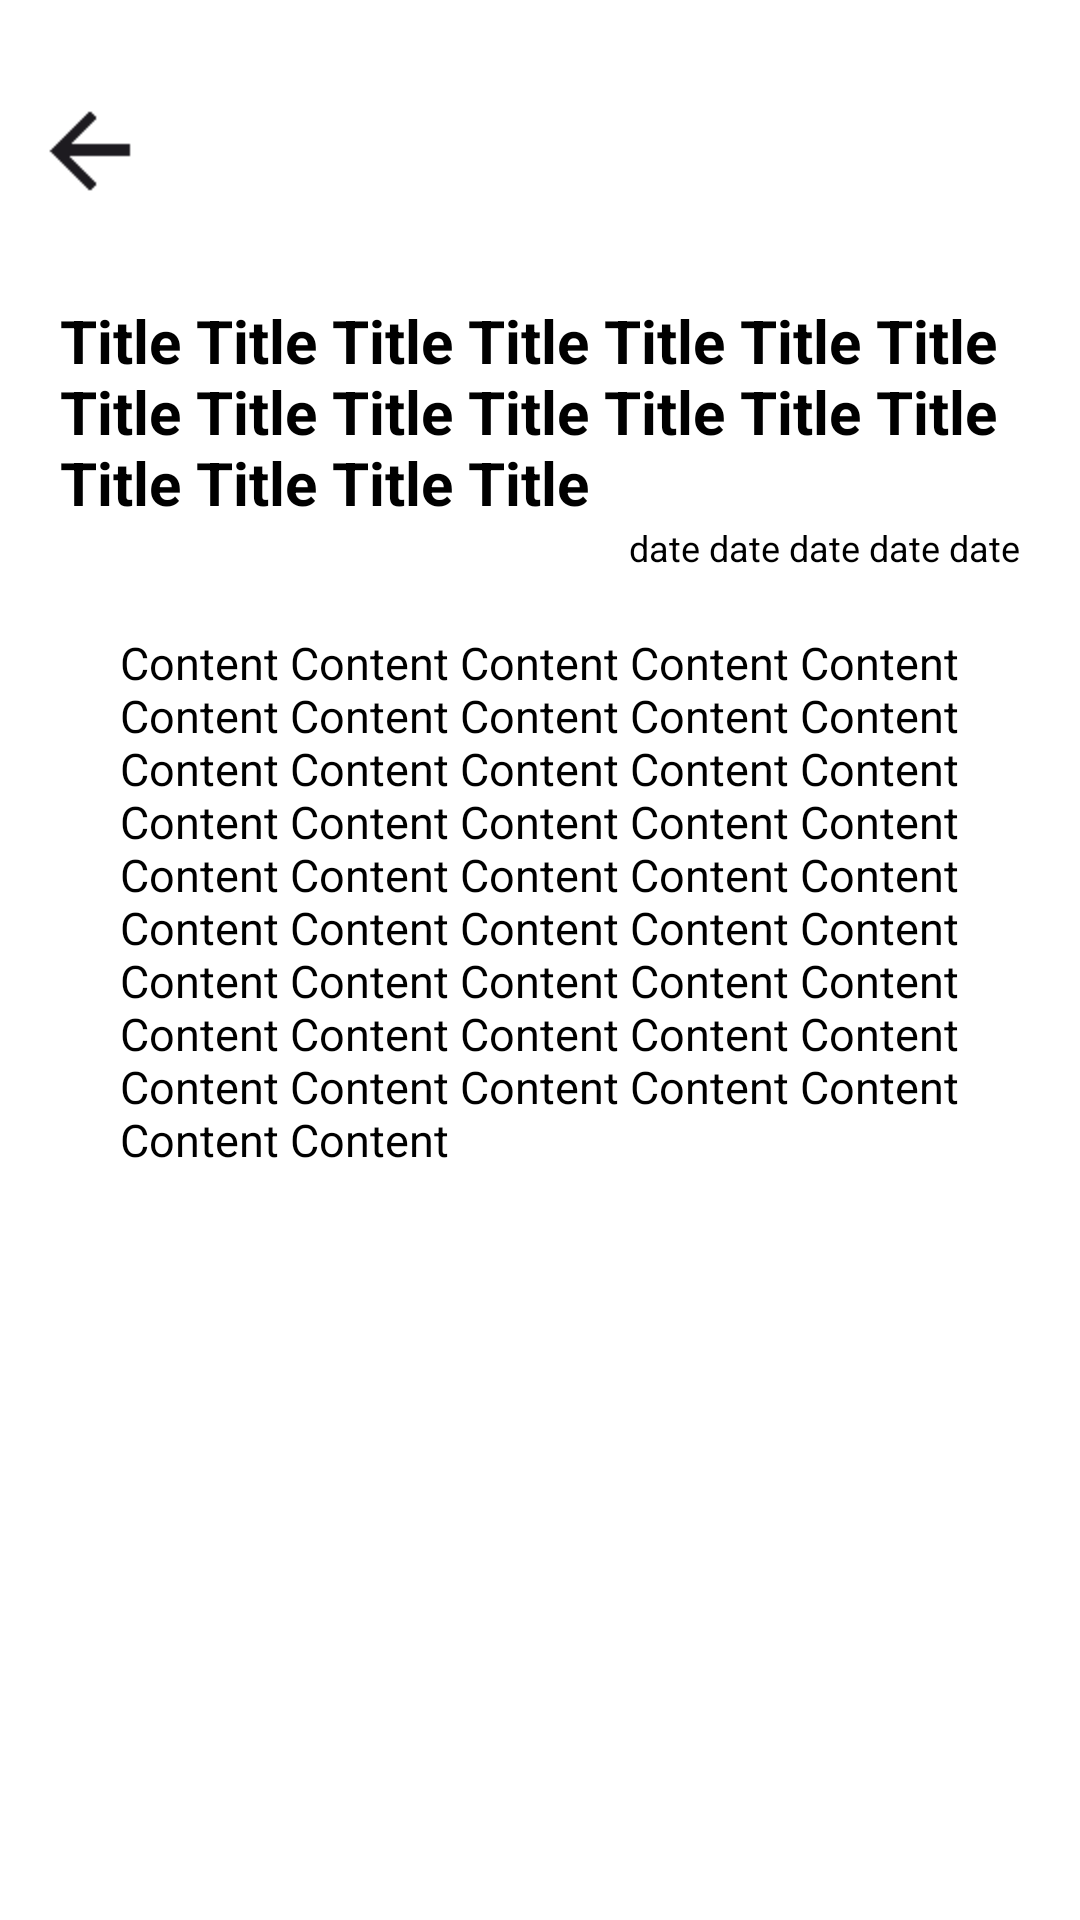

This screen was rendered from an Android layout file. Write that file and the resources it references.
<!-- AndroidManifest.xml: application theme Base.Theme.MyApplication -->
<!-- res/layout/activity_detail_news.xml -->
<?xml version="1.0" encoding="utf-8"?>
<androidx.constraintlayout.widget.ConstraintLayout xmlns:android="http://schemas.android.com/apk/res/android"
    android:layout_width="match_parent"
    android:layout_height="match_parent"
    xmlns:app="http://schemas.android.com/apk/res-auto">

    <TextView
        android:layout_width="match_parent"
        android:layout_height="match_parent"
        android:layout_marginBottom="650dp"
        android:background="#E3EDF7">
    </TextView>

    <ImageButton
        android:layout_width="40dp"
        android:layout_height="40dp"
        android:layout_marginTop="30dp"
        android:layout_marginStart="10dp"
        android:scaleType="fitXY"
        android:src="@drawable/arrow_left"
        android:background="@android:color/transparent"
        app:layout_constraintTop_toTopOf="parent"
        app:layout_constraintStart_toStartOf="parent"
        android:id="@+id/BackBtn"/>

    <ScrollView
        android:layout_width="match_parent"
        android:layout_height="0dp"
        android:layout_marginTop="100dp"
        android:layout_marginRight="20dp"
        android:layout_marginLeft="20dp"
        app:layout_constraintTop_toTopOf="parent"
        app:layout_constraintBottom_toBottomOf="parent"
        app:layout_constraintVertical_weight="1"
        android:clipToPadding="false"
        android:paddingBottom="20dp">

        <LinearLayout
            android:layout_width="match_parent"
            android:layout_height="wrap_content"
            android:orientation="vertical">

            <TextView
                android:layout_width="match_parent"
                android:layout_height="wrap_content"
                app:layout_constraintTop_toTopOf="parent"
                android:textStyle="bold"
                android:textSize="20sp"
                android:text="Title Title Title Title Title Title Title Title Title Title Title Title Title Title Title Title Title Title"
                android:id="@+id/TitleTxtView" />

            <TextView
                android:layout_width="wrap_content"
                android:layout_height="wrap_content"
                android:text="date date date date date"
                android:layout_gravity="end"
                android:textSize="12sp"
                android:id="@+id/DateAndReporterTxtView" />

            <TextView
                android:layout_width="match_parent"
                android:layout_height="wrap_content"
                android:layout_margin="20dp"
                android:text="Content Content Content Content Content Content Content Content Content Content Content Content Content Content Content Content Content Content Content Content Content Content Content Content Content Content Content Content Content Content Content Content Content Content Content Content Content Content Content Content Content Content Content Content Content Content Content"
                android:textSize="15sp"
                android:id="@+id/ContentTxtView" />

        </LinearLayout>
    </ScrollView>


</androidx.constraintlayout.widget.ConstraintLayout>
<!-- resources referenced by this layout -->
<resources>
  <!-- drawable arrow_left: png bitmap (drawable, 417 bytes) -->
  <style name="Base.Theme.MyApplication" parent="Theme.Material3.DayNight.NoActionBar">
          
          
      </style>
</resources>
